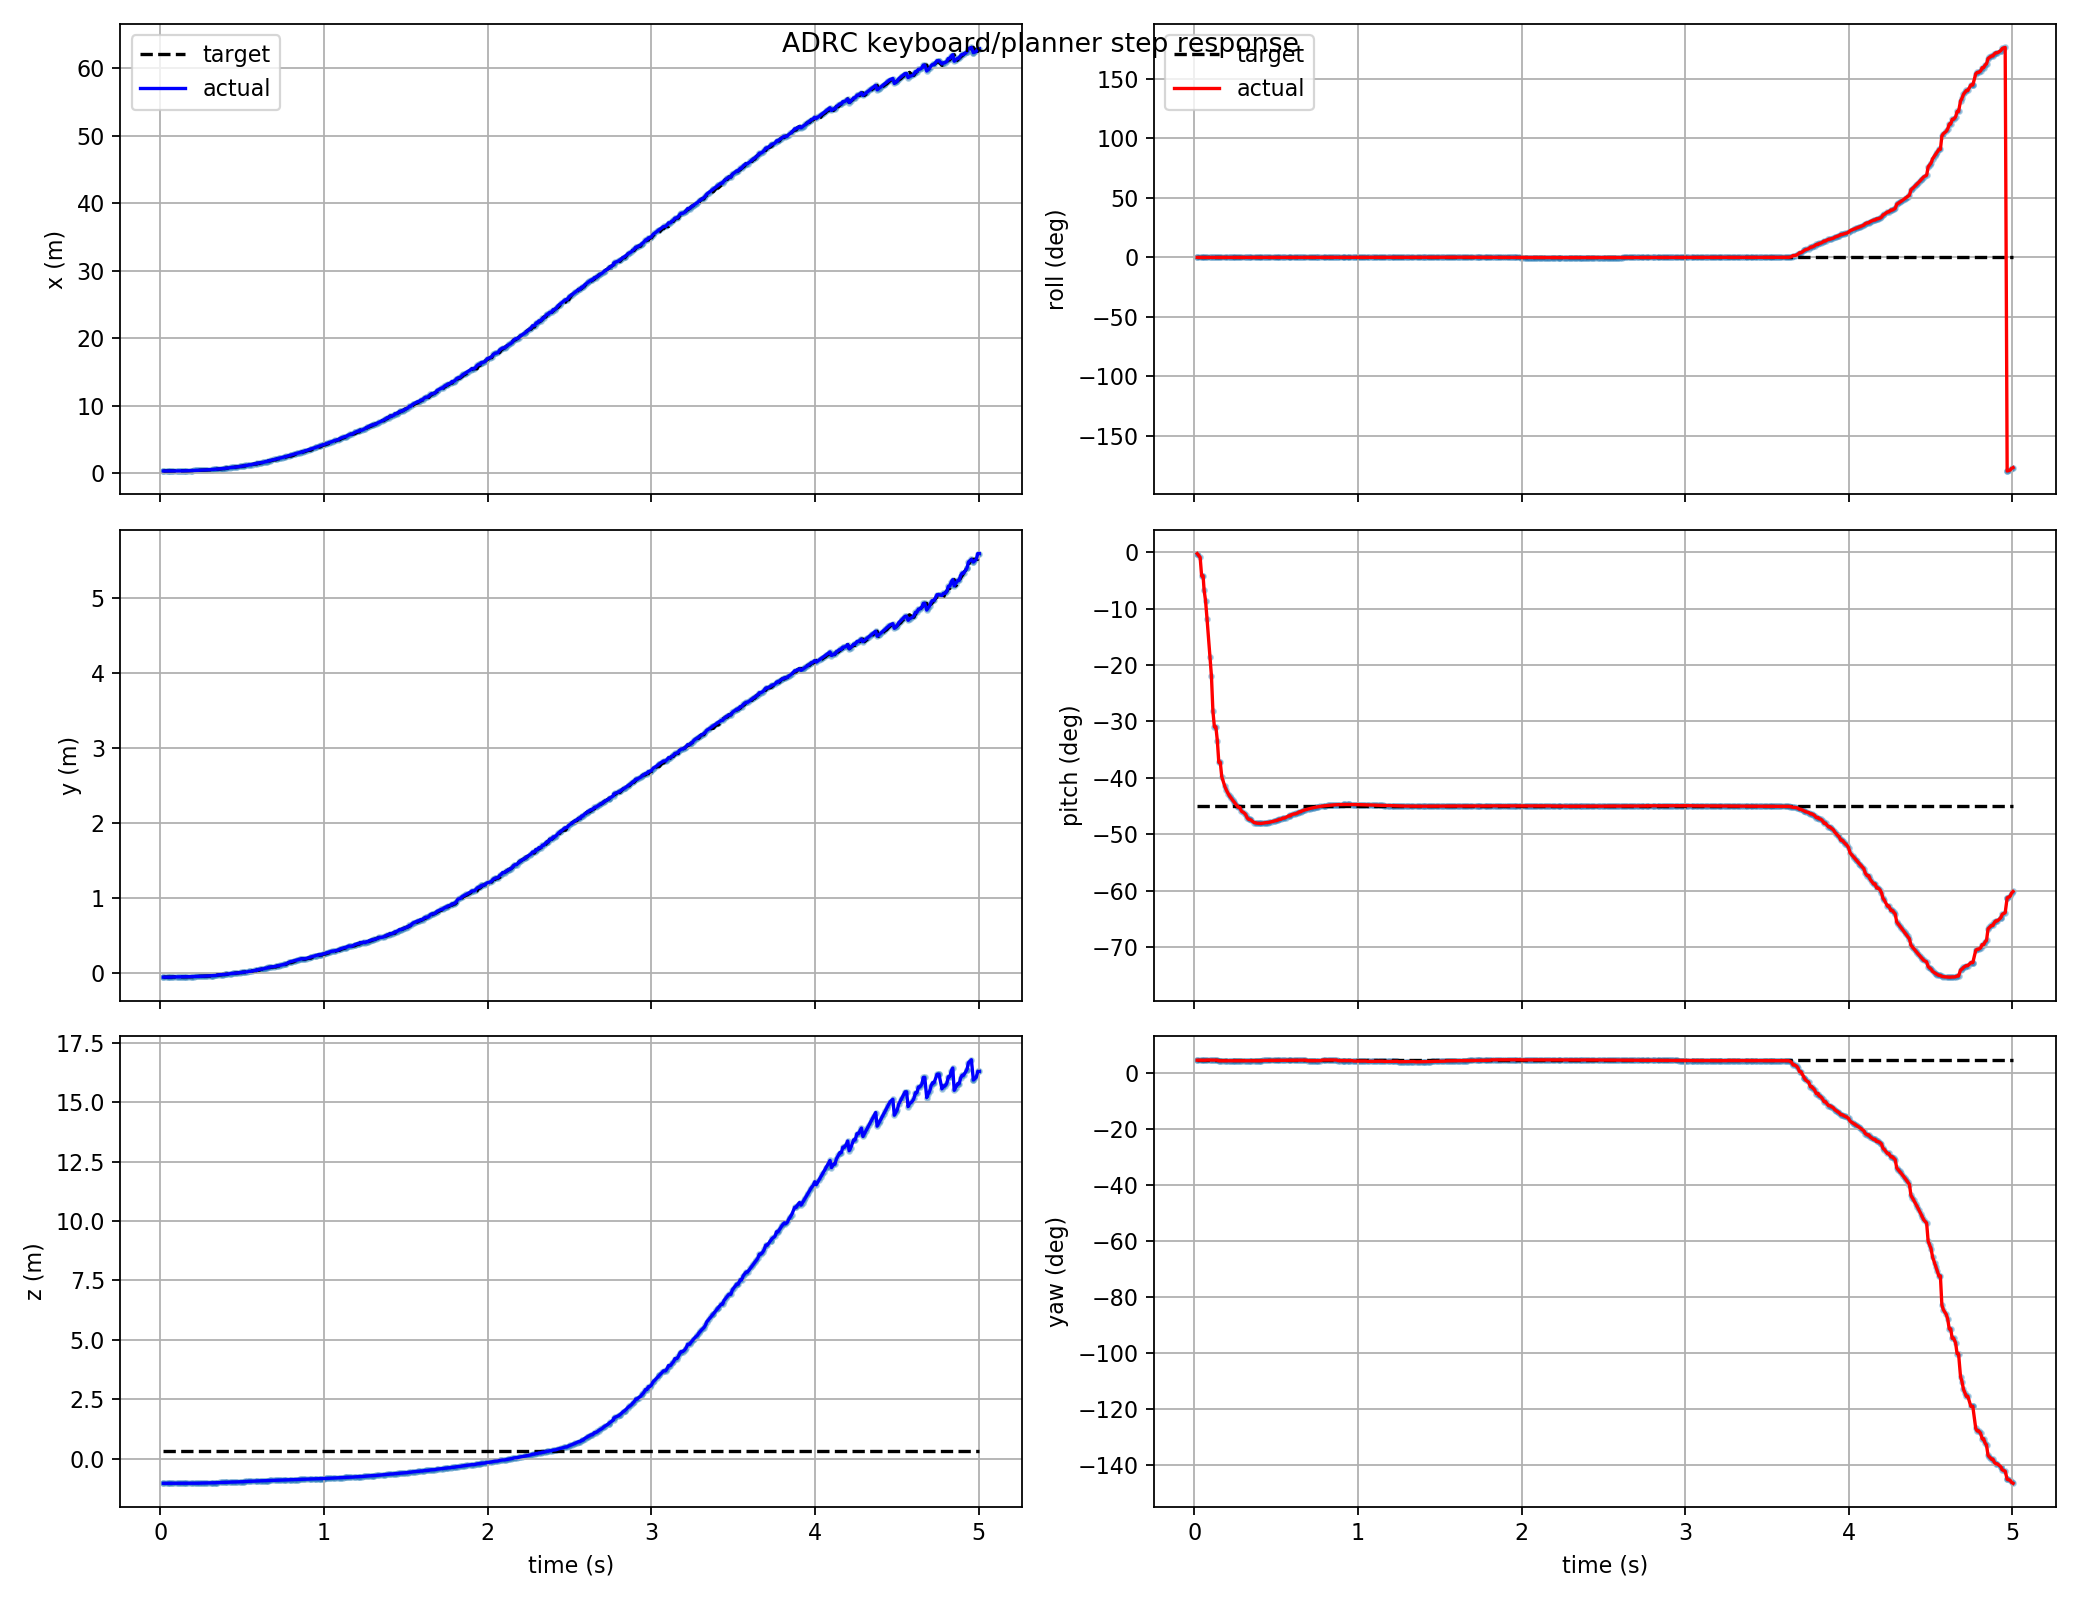

Source data for this figure (header and first rows):
t, actual_x, actual_y, actual_z, target_x, target_y, target_z, actual_roll, actual_pitch, actual_yaw, target_roll, target_pitch, target_yaw, target_frame, target_child
0.018, 0.3475, -0.04983, -1.029, 0.3454, -0.05002, 0.3088, 6.856973018653544e-05, -0.004189, 0.08214, 4.9065389333867974e-18, -0.7854, 0.08093, keyboard_target, attitude_mode
0.018, 0.3475, -0.04983, -1.029, 0.3454, -0.05002, 0.3088, 6.856973018653544e-05, -0.004189, 0.08214, 4.9065389333867974e-18, -0.7854, 0.08093, keyboard_target, attitude_mode
0.036, 0.3486, -0.04973, -1.029, 0.3486, -0.04973, 0.3088, 7.052967752965898e-05, -0.01594, 0.08212, 4.9065389333867974e-18, -0.7854, 0.08093, keyboard_target, attitude_mode
0.045, 0.3497, -0.04962, -1.029, 0.3486, -0.04973, 0.3088, 5.878946205729615e-05, -0.07313, 0.08207, 4.9065389333867974e-18, -0.7854, 0.08093, keyboard_target, attitude_mode
0.054, 0.3508, -0.04951, -1.028, 0.3508, -0.04951, 0.3088, 5.878946205729615e-05, -0.07313, 0.08207, 4.9065389333867974e-18, -0.7854, 0.08093, keyboard_target, attitude_mode
0.06, 0.352, -0.0494, -1.028, 0.352, -0.0494, 0.3088, 5.2011480936390776e-05, -0.1166, 0.08202, 4.9065389333867974e-18, -0.7854, 0.08093, keyboard_target, attitude_mode
0.069, 0.3528, -0.04932, -1.028, 0.3528, -0.04932, 0.3088, 5.7319375003896315e-05, -0.1501, 0.08199, 4.9065389333867974e-18, -0.7854, 0.08093, keyboard_target, attitude_mode
0.078, 0.3535, -0.04671, -1.027, 0.3535, -0.04671, 0.3088, 1.417580869095771e-05, -0.2057, 0.083, 4.9065389333867974e-18, -0.7854, 0.08093, keyboard_target, attitude_mode
0.096, 0.3567, -0.0464, -1.027, 0.3567, -0.0464, 0.3088, 6.841453682932902e-05, -0.3242, 0.08294, 4.9065389333867974e-18, -0.7854, 0.08093, keyboard_target, attitude_mode
0.105, 0.3587, -0.04621, -1.027, 0.3567, -0.0464, 0.3088, 9.991181116690224e-05, -0.383, 0.08289, 4.9065389333867974e-18, -0.7854, 0.08093, keyboard_target, attitude_mode
0.114, 0.3611, -0.04599, -1.027, 0.3611, -0.04599, 0.3088, 0.0001109, -0.492, 0.08276, 4.9065389333867974e-18, -0.7854, 0.08093, keyboard_target, attitude_mode
0.123, 0.3669, -0.04546, -1.028, 0.3638, -0.04575, 0.3088, 9.683453201826931e-05, -0.5402, 0.08269, 4.9065389333867974e-18, -0.7854, 0.08093, keyboard_target, attitude_mode
0.132, 0.3669, -0.04546, -1.028, 0.3669, -0.04546, 0.3088, 9.683453201826931e-05, -0.5402, 0.08269, 4.9065389333867974e-18, -0.7854, 0.08093, keyboard_target, attitude_mode
0.141, 0.3705, -0.04514, -1.028, 0.3705, -0.04514, 0.3088, 8.673608170328168e-05, -0.5829, 0.08264, 4.9065389333867974e-18, -0.7854, 0.08093, keyboard_target, attitude_mode
0.15, 0.3819, -0.04494, -1.028, 0.3746, -0.04477, 0.3088, 3.0255108102181223e-05, -0.6501, 0.07866, 4.9065389333867974e-18, -0.7854, 0.08093, keyboard_target, attitude_mode
0.159, 0.3819, -0.04494, -1.028, 0.3819, -0.04494, 0.3088, 3.0255108102181223e-05, -0.6501, 0.07866, 4.9065389333867974e-18, -0.7854, 0.08093, keyboard_target, attitude_mode
0.168, 0.3926, -0.04402, -1.028, 0.387, -0.0445, 0.3088, 0.0003624, -0.6946, 0.07856, 4.9065389333867974e-18, -0.7854, 0.08093, keyboard_target, attitude_mode
0.186, 0.4056, -0.04292, -1.027, 0.3988, -0.0435, 0.3088, 0.0007458, -0.7237, 0.07854, 4.9065389333867974e-18, -0.7854, 0.08093, keyboard_target, attitude_mode
0.195, 0.413, -0.0423, -1.027, 0.3988, -0.0435, 0.3088, 0.0009176, -0.7347, 0.07855, 4.9065389333867974e-18, -0.7854, 0.08093, keyboard_target, attitude_mode
0.207, 0.4239, -0.04139, -1.026, 0.413, -0.0423, 0.3088, 0.001121, -0.7469, 0.07859, 4.9065389333867974e-18, -0.7854, 0.08093, keyboard_target, attitude_mode
0.216, 0.4327, -0.04065, -1.026, 0.4239, -0.04139, 0.3088, 0.001255, -0.7544, 0.07861, 4.9065389333867974e-18, -0.7854, 0.08093, keyboard_target, attitude_mode
0.225, 0.4422, -0.03987, -1.025, 0.4239, -0.04139, 0.3088, 0.001339, -0.761, 0.07863, 4.9065389333867974e-18, -0.7854, 0.08093, keyboard_target, attitude_mode
0.234, 0.4524, -0.03902, -1.024, 0.4422, -0.03987, 0.3088, 0.001354, -0.7671, 0.07866, 4.9065389333867974e-18, -0.7854, 0.08093, keyboard_target, attitude_mode
0.243, 0.4661, -0.03926, -1.019, 0.4524, -0.03902, 0.3088, 0.001244, -0.773, 0.07819, 4.9065389333867974e-18, -0.7854, 0.08093, keyboard_target, attitude_mode
0.252, 0.4776, -0.03832, -1.018, 0.4661, -0.03926, 0.3088, 0.00118, -0.7786, 0.07824, 4.9065389333867974e-18, -0.7854, 0.08093, keyboard_target, attitude_mode
0.261, 0.4898, -0.03733, -1.017, 0.4898, -0.03733, 0.3088, 0.001107, -0.7842, 0.07827, 4.9065389333867974e-18, -0.7854, 0.08093, keyboard_target, attitude_mode
0.27, 0.5027, -0.03629, -1.016, 0.4898, -0.03733, 0.3088, 0.001008, -0.7899, 0.07828, 4.9065389333867974e-18, -0.7854, 0.08093, keyboard_target, attitude_mode
0.279, 0.5027, -0.03629, -1.016, 0.5027, -0.03629, 0.3088, 0.001008, -0.7899, 0.07828, 4.9065389333867974e-18, -0.7854, 0.08093, keyboard_target, attitude_mode
0.288, 0.5306, -0.03402, -1.013, 0.5163, -0.03518, 0.3088, 0.0007347, -0.8014, 0.07834, 4.9065389333867974e-18, -0.7854, 0.08093, keyboard_target, attitude_mode
0.306, 0.5457, -0.0328, -1.012, 0.5457, -0.0328, 0.3088, 0.0006192, -0.8071, 0.07833, 4.9065389333867974e-18, -0.7854, 0.08093, keyboard_target, attitude_mode
0.315, 0.5614, -0.03152, -1.01, 0.5457, -0.0328, 0.3088, 0.0005076, -0.8126, 0.07834, 4.9065389333867974e-18, -0.7854, 0.08093, keyboard_target, attitude_mode
0.324, 0.5953, -0.02877, -1.007, 0.5953, -0.02877, 0.3088, 0.0003571, -0.8226, 0.07836, 4.9065389333867974e-18, -0.7854, 0.08093, keyboard_target, attitude_mode
0.333, 0.6133, -0.0273, -1.005, 0.5953, -0.02877, 0.3088, 0.0003011, -0.8268, 0.07838, 4.9065389333867974e-18, -0.7854, 0.08093, keyboard_target, attitude_mode
0.339, 0.6133, -0.0273, -1.005, 0.6133, -0.0273, 0.3088, 0.0003011, -0.8268, 0.07838, 4.9065389333867974e-18, -0.7854, 0.08093, keyboard_target, attitude_mode
0.348, 0.6258, -0.02137, -0.9997, 0.6258, -0.02137, 0.3088, 0.0004015, -0.8293, 0.07855, 4.9065389333867974e-18, -0.7854, 0.08093, keyboard_target, attitude_mode
0.366, 0.6864, -0.01638, -0.9938, 0.6452, -0.01977, 0.3088, 0.0004175, -0.8372, 0.07858, 4.9065389333867974e-18, -0.7854, 0.08093, keyboard_target, attitude_mode
0.375, 0.6864, -0.01638, -0.9938, 0.6864, -0.01638, 0.3088, 0.0004175, -0.8372, 0.07858, 4.9065389333867974e-18, -0.7854, 0.08093, keyboard_target, attitude_mode
0.381, 0.7081, -0.01459, -0.9918, 0.7081, -0.01459, 0.3088, 0.0004274, -0.8385, 0.07863, 4.9065389333867974e-18, -0.7854, 0.08093, keyboard_target, attitude_mode
0.393, 0.7231, -0.01335, -0.9903, 0.7081, -0.01459, 0.3088, 0.0004463, -0.839, 0.07867, 4.9065389333867974e-18, -0.7854, 0.08093, keyboard_target, attitude_mode
0.399, 0.7542, -0.01079, -0.9875, 0.7542, -0.01079, 0.3088, 0.0005064, -0.8395, 0.07872, 4.9065389333867974e-18, -0.7854, 0.08093, keyboard_target, attitude_mode
0.408, 0.7703, -0.009467, -0.986, 0.7703, -0.009467, 0.3088, 0.0005446, -0.8395, 0.07874, 4.9065389333867974e-18, -0.7854, 0.08093, keyboard_target, attitude_mode
0.423, 0.84, -0.00366, -0.9795, 0.8208, -0.005324, 0.3088, 0.0005684, -0.8383, 0.08045, 4.9065389333867974e-18, -0.7854, 0.08093, keyboard_target, attitude_mode
0.432, 0.8671, -0.001402, -0.9772, 0.8208, -0.005324, 0.3088, 0.0005719, -0.8375, 0.08052, 4.9065389333867974e-18, -0.7854, 0.08093, keyboard_target, attitude_mode
0.441, 0.8951, 0.0009316, -0.9748, 0.8671, -0.001402, 0.3088, 0.0005524, -0.8367, 0.08058, 4.9065389333867974e-18, -0.7854, 0.08093, keyboard_target, attitude_mode
0.45, 0.8951, 0.0009316, -0.9748, 0.8951, 0.0009316, 0.3088, 0.0005524, -0.8367, 0.08058, 4.9065389333867974e-18, -0.7854, 0.08093, keyboard_target, attitude_mode
0.459, 0.924, 0.00334, -0.9725, 0.924, 0.00334, 0.3088, 0.0005321, -0.8357, 0.08062, 4.9065389333867974e-18, -0.7854, 0.08093, keyboard_target, attitude_mode
0.468, 0.9536, 0.005821, -0.9701, 0.9536, 0.005821, 0.3088, 0.000526, -0.8347, 0.08064, 4.9065389333867974e-18, -0.7854, 0.08093, keyboard_target, attitude_mode
0.486, 1.016, 0.01099, -0.9654, 1.016, 0.01099, 0.3088, 0.0005166, -0.8324, 0.08066, 4.9065389333867974e-18, -0.7854, 0.08093, keyboard_target, attitude_mode
0.495, 1.048, 0.01368, -0.963, 1.016, 0.01099, 0.3088, 0.0005111, -0.8313, 0.08066, 4.9065389333867974e-18, -0.7854, 0.08093, keyboard_target, attitude_mode
0.504, 1.081, 0.01644, -0.9607, 1.081, 0.01644, 0.3088, 0.0004828, -0.83, 0.0807, 4.9065389333867974e-18, -0.7854, 0.08093, keyboard_target, attitude_mode
0.513, 1.115, 0.01928, -0.9583, 1.081, 0.01644, 0.3088, 0.000466, -0.8287, 0.08072, 4.9065389333867974e-18, -0.7854, 0.08093, keyboard_target, attitude_mode
0.519, 1.178, 0.01983, -0.9497, 1.115, 0.01928, 0.3088, 0.0003967, -0.8265, 0.08155, 4.9065389333867974e-18, -0.7854, 0.08093, keyboard_target, attitude_mode
0.531, 1.178, 0.01983, -0.9497, 1.178, 0.01983, 0.3088, 0.0003967, -0.8265, 0.08155, 4.9065389333867974e-18, -0.7854, 0.08093, keyboard_target, attitude_mode
0.54, 1.264, 0.02701, -0.9443, 1.178, 0.01983, 0.3088, 0.0003079, -0.8229, 0.08157, 4.9065389333867974e-18, -0.7854, 0.08093, keyboard_target, attitude_mode
0.549, 1.264, 0.02701, -0.9443, 1.264, 0.02701, 0.3088, 0.0003079, -0.8229, 0.08157, 4.9065389333867974e-18, -0.7854, 0.08093, keyboard_target, attitude_mode
0.558, 1.302, 0.0302, -0.942, 1.302, 0.0302, 0.3088, 0.0002816, -0.8212, 0.08158, 4.9065389333867974e-18, -0.7854, 0.08093, keyboard_target, attitude_mode
0.576, 1.423, 0.04017, -0.9351, 1.382, 0.03678, 0.3088, 0.000171, -0.8161, 0.0816, 4.9065389333867974e-18, -0.7854, 0.08093, keyboard_target, attitude_mode
0.588, 1.423, 0.04017, -0.9351, 1.382, 0.03678, 0.3088, 0.000171, -0.8161, 0.0816, 4.9065389333867974e-18, -0.7854, 0.08093, keyboard_target, attitude_mode
0.588, 1.479, 0.04482, -0.9321, 1.479, 0.04482, 0.3088, 0.0001554, -0.8138, 0.0816, 4.9065389333867974e-18, -0.7854, 0.08093, keyboard_target, attitude_mode
0.606, 1.566, 0.05544, -0.9241, 1.479, 0.04482, 0.3088, 9.397209144593809e-05, -0.8102, 0.0824, 4.9065389333867974e-18, -0.7854, 0.08093, keyboard_target, attitude_mode
... 440 more rows
